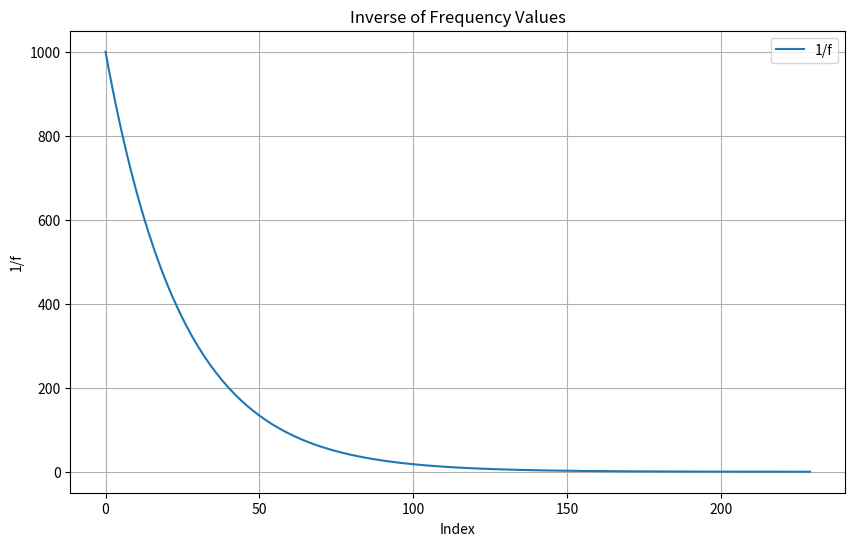

This figure's Python source:
import matplotlib.pyplot as plt
import numpy as np

# Initialise population size
population_size = 230  # Reduced for better performance in visualisation
print('Population Size: ', population_size)

# Generate frequency values (f)
frequency_values = np.logspace(np.log10(0.001), np.log10(10), population_size)
print('Frequency values (f): ', frequency_values)

# Calculate the inverse of frequency values (1/f)
inverse_f = 1 / frequency_values
print('Inverse of frequency values (1/f): ', inverse_f)

# Plot the inverse frequency values
plt.figure(figsize=(10, 6))
plt.plot(inverse_f, label='1/f')
plt.title('Inverse of Frequency Values')
plt.xlabel('Index')
plt.ylabel('1/f')
plt.grid(True)
plt.legend()
plt.show()

